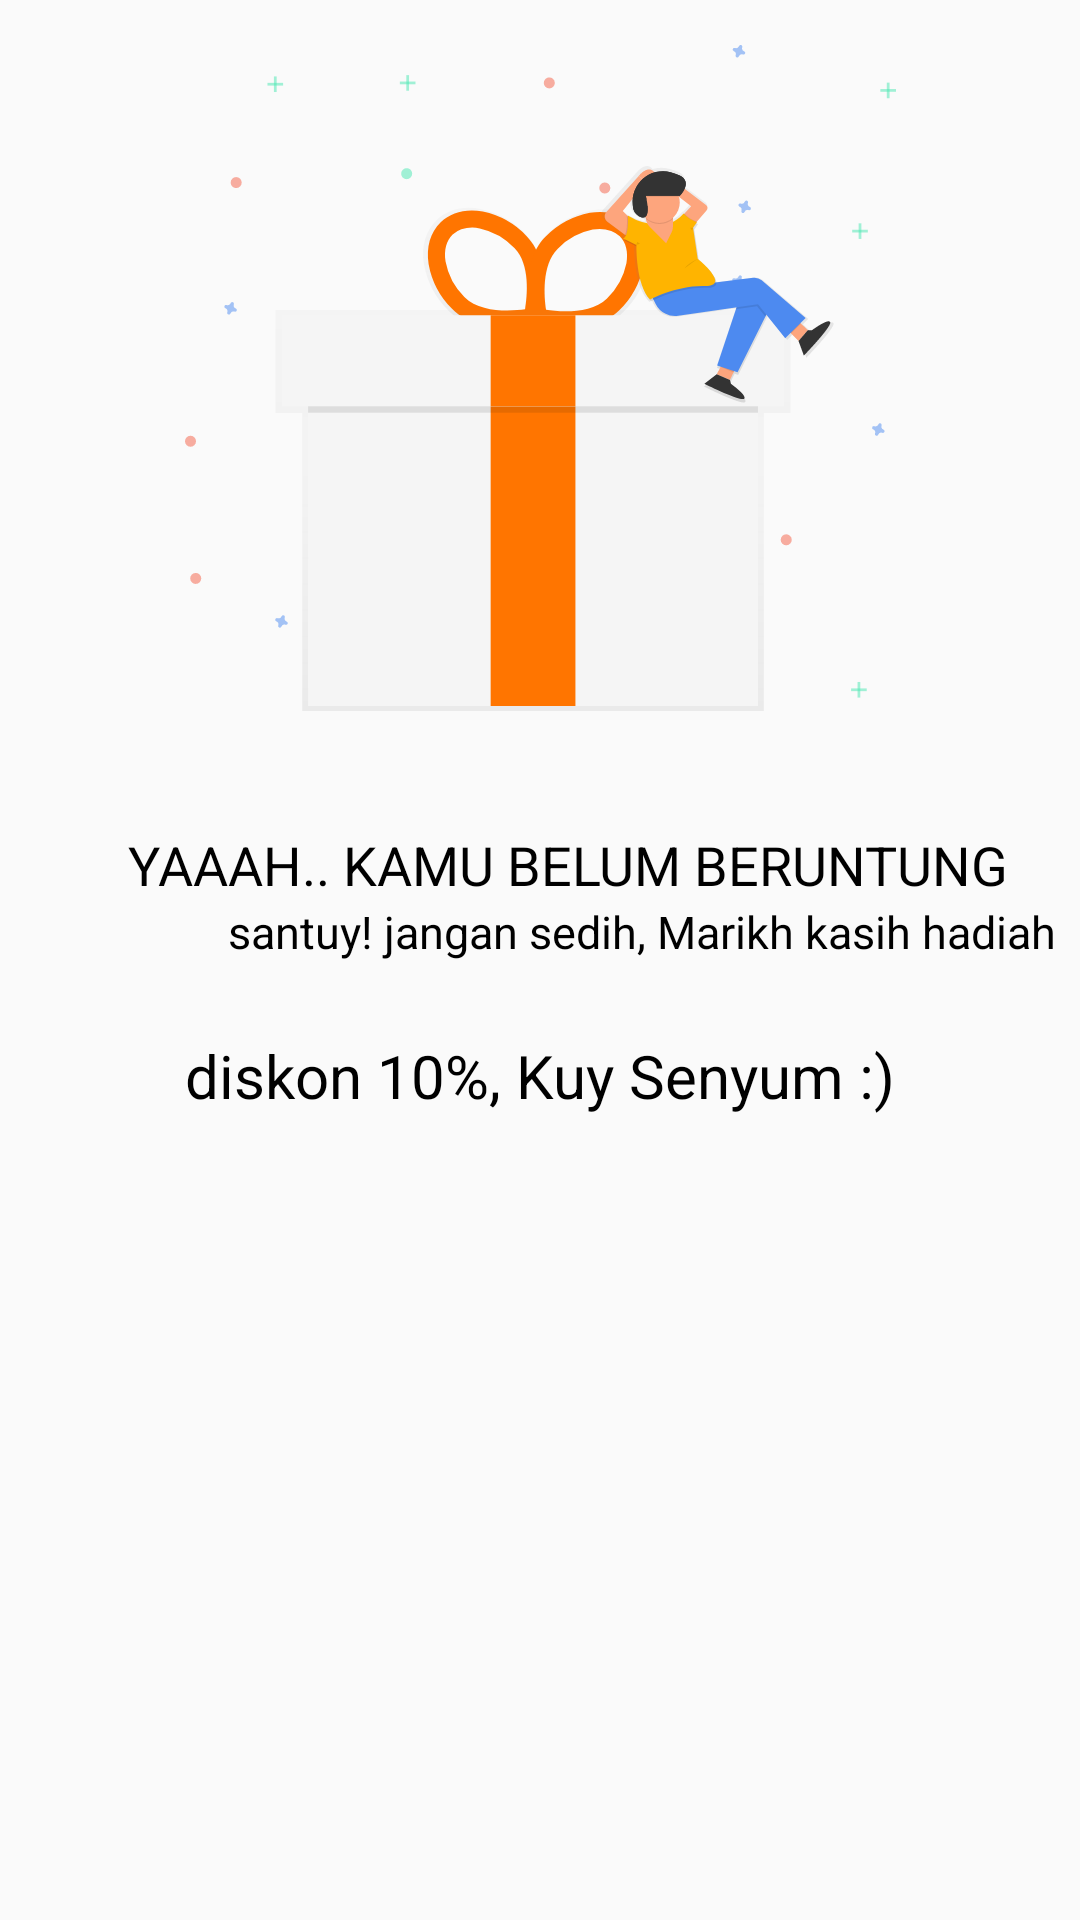

Here is an Android app screen rendered from its layout file. Give the layout XML and the strings, colors and styles it references.
<!-- AndroidManifest.xml: application theme AppTheme -->
<!-- res/layout/activity_belum_beruntung.xml -->
<?xml version="1.0" encoding="utf-8"?>
<androidx.constraintlayout.widget.ConstraintLayout
        xmlns:android="http://schemas.android.com/apk/res/android"
        xmlns:tools="http://schemas.android.com/tools"
        xmlns:app="http://schemas.android.com/apk/res-auto"
        android:layout_width="match_parent"
        android:layout_height="wrap_content"
        tools:context=".BelumBeruntung"
        android:layout_gravity="center_horizontal|center_vertical"
        android:background="@color/transparent">
    <ProgressBar
            style="?android:attr/progressBarStyle"
            android:layout_width="70dp"
            android:layout_height="70dp"
            android:id="@+id/progressBar04" app:layout_constraintEnd_toEndOf="@+id/imageView5"
            app:layout_constraintStart_toStartOf="@+id/imageView5"
            app:layout_constraintBottom_toBottomOf="@+id/imageView5" android:layout_marginTop="8dp"
            app:layout_constraintTop_toTopOf="@+id/imageView5" app:layout_constraintHorizontal_bias="0.497"
            app:layout_constraintVertical_bias="0.81" android:visibility="invisible"/>
    <ImageView
            android:id="@+id/imageView5"
            android:layout_width="237dp"
            android:layout_height="236dp"
            android:layout_marginTop="8dp"
            android:src="@drawable/ic_ilustrasi_kurang_beruntung"
            app:layout_constraintTop_toTopOf="parent" app:layout_constraintStart_toStartOf="parent"
            android:layout_marginLeft="8dp" android:layout_marginStart="8dp" app:layout_constraintEnd_toEndOf="parent"
            android:layout_marginEnd="8dp" android:layout_marginRight="8dp" android:contentDescription="@string/todo"
            android:visibility="visible"/>

    <TextView
        android:id="@+id/textView5"
        android:layout_width="wrap_content"
        android:layout_height="wrap_content"
        android:layout_marginStart="8dp"
        android:layout_marginTop="32dp"
        android:layout_marginEnd="8dp"
        android:text="@string/yaaah_kamu_belum_beruntung"
        android:textColor="@android:color/black"
        android:textSize="18sp"
        app:fontFamily="@font/custom_font"
        app:layout_constraintEnd_toEndOf="parent"
        app:layout_constraintHorizontal_bias="0.687"
        app:layout_constraintStart_toStartOf="parent"
        app:layout_constraintTop_toBottomOf="@+id/imageView5" />

    <TextView
        android:id="@+id/textView6"
        android:layout_width="wrap_content"
        android:layout_height="wrap_content"
        android:layout_marginStart="8dp"
        android:layout_marginEnd="8dp"
        android:text="@string/santuy_jangan_sedih_marikh_kasih_hadiah"
        android:textColor="@android:color/black"
        android:textSize="15sp"
        app:fontFamily="@font/custom_font"
        app:layout_constraintEnd_toEndOf="parent"
        app:layout_constraintHorizontal_bias="1.0"
        app:layout_constraintStart_toStartOf="parent"
        app:layout_constraintTop_toBottomOf="@+id/textView5" />

    <TextView
        android:id="@+id/textView000"
        android:layout_width="wrap_content"
        android:layout_height="wrap_content"
        android:layout_marginStart="8dp"
        android:layout_marginLeft="8dp"
        android:layout_marginTop="4dp"
        android:layout_marginEnd="8dp"
        android:layout_marginRight="8dp"
        android:layout_marginBottom="8dp"
        android:text="@string/diskon_10_kuy_senyum"
        android:textColor="@android:color/black"
        android:textSize="20sp"
        app:fontFamily="@font/custom_font"
        app:layout_constraintBottom_toBottomOf="parent"
        app:layout_constraintEnd_toEndOf="parent"
        app:layout_constraintStart_toStartOf="parent"
        app:layout_constraintTop_toBottomOf="@+id/textView6"
        app:layout_constraintVertical_bias="0.073" />
</androidx.constraintlayout.widget.ConstraintLayout>
<!-- resources referenced by this layout -->
<resources>
  <color name="transparent">#00000000</color>
  <!-- drawable ic_ilustrasi_kurang_beruntung: vector/xml drawable (drawable, 17888 chars, omitted) -->
  <string name="diskon_10_kuy_senyum">diskon 10%, Kuy Senyum :)</string>
  <string name="santuy_jangan_sedih_marikh_kasih_hadiah">santuy! jangan sedih, Marikh kasih hadiah</string>
  <string name="todo">TODO</string>
  <string name="yaaah_kamu_belum_beruntung">YAAAH.. KAMU BELUM BERUNTUNG</string>
  <style name="AppTheme" parent="Theme.AppCompat.Light.NoActionBar">
          
          <item name="colorPrimary">@color/colorPrimary</item>
          <item name="colorPrimaryDark">@color/colorPrimaryDark</item>
          <item name="colorAccent">@color/colorAccent</item>
      </style>
  <color name="colorPrimary">#008577</color>
  <color name="colorPrimaryDark">#3D38C7</color>
  <color name="colorAccent">#D81B60</color>
</resources>
